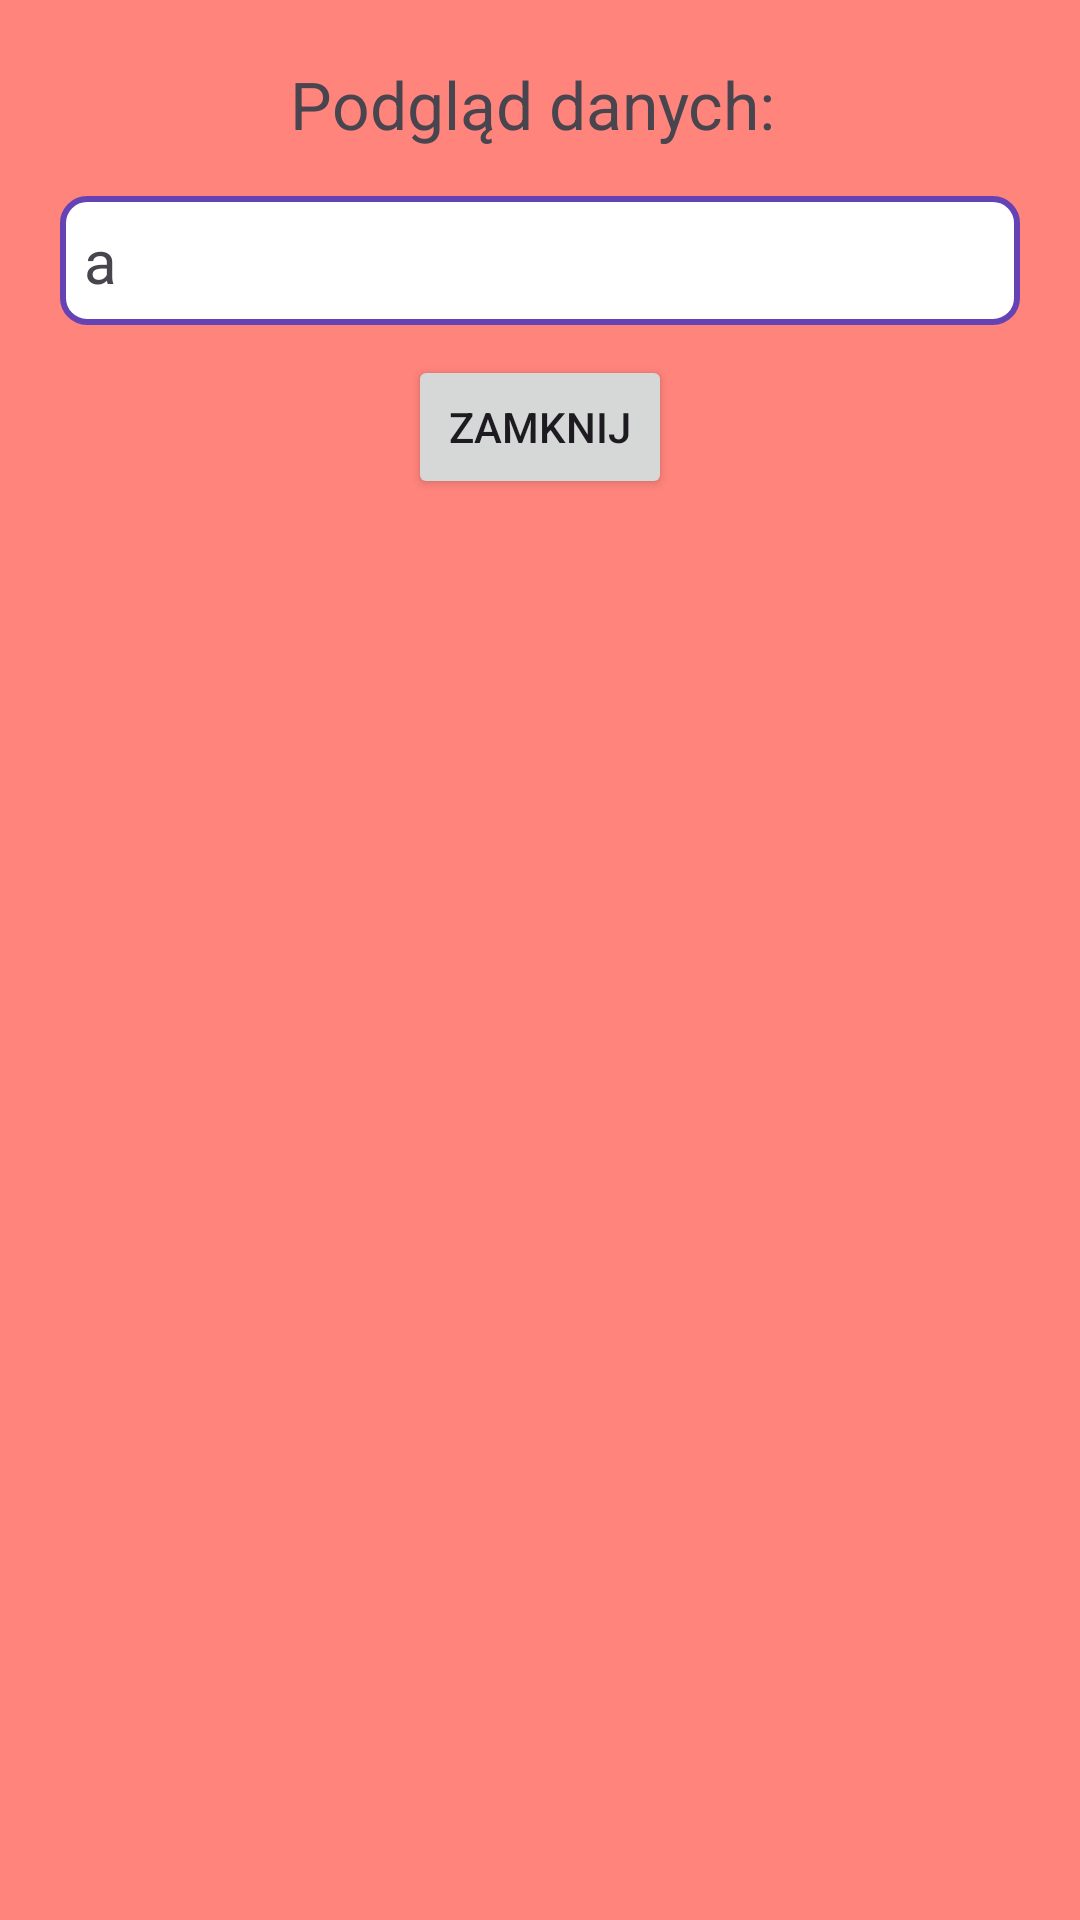

Reconstruct the res/layout file that produces this screen, plus the resources it refers to.
<!-- AndroidManifest.xml: application theme Theme.SprytneBloczki -->
<!-- res/layout/show_dialog.xml -->
<?xml version="1.0" encoding="utf-8"?>
<LinearLayout xmlns:android="http://schemas.android.com/apk/res/android"
    android:layout_width="match_parent"
    android:layout_height="wrap_content"
    xmlns:app="http://schemas.android.com/apk/res-auto"
    android:orientation="vertical"
    android:padding="20dp"
    android:background="@color/showDialog">
    <LinearLayout
        android:layout_width="wrap_content"
        android:layout_height="wrap_content"
        android:layout_gravity="center">

        <TextView
            android:id="@+id/dialog_title"
            android:layout_width="wrap_content"
            android:layout_height="wrap_content"
            android:text="Podgląd danych: "
            android:textSize="22sp"
            android:layout_marginBottom="16dp"
            android:textAlignment="center"/>
    </LinearLayout>

    <TextView
        android:id="@+id/values"
        android:layout_width="match_parent"
        android:layout_height="wrap_content"
        android:textSize="20sp"
        android:text="a"
        android:background="@drawable/textview_border"
        android:padding="8dp"
        android:layout_marginBottom="10dp"/>

    <Button
        android:id="@+id/close_button"
        android:layout_width="wrap_content"
        android:layout_height="wrap_content"
        android:layout_gravity="center"
        android:text="Zamknij" />
</LinearLayout>
<!-- resources referenced by this layout -->
<resources>
  <color name="showDialog">#ff847c</color>
  <!-- drawable textview_border (drawable) -->
  <?xml version="1.0" encoding="utf-8"?>
  <shape xmlns:android="http://schemas.android.com/apk/res/android">
      
      <solid android:color="#FFFFFF"/>
  
      <stroke
          android:color="#6643b5"
          android:width="2dp"/>
  
      <corners android:radius="8dp"/>
  </shape>
  <style name="Theme.SprytneBloczki" parent="Base.Theme.SprytneBloczki" />
  <style name="Base.Theme.SprytneBloczki" parent="Theme.Material3.DayNight.NoActionBar">
          
          
      </style>
</resources>
